Run: headless pygame with SDL's dummy video driver; simulated clock (each Clock.tick advances the game by its frame time, no real sleeping); random seed 0; keys injected as events and as key.get_pressed() state; no mouse input.
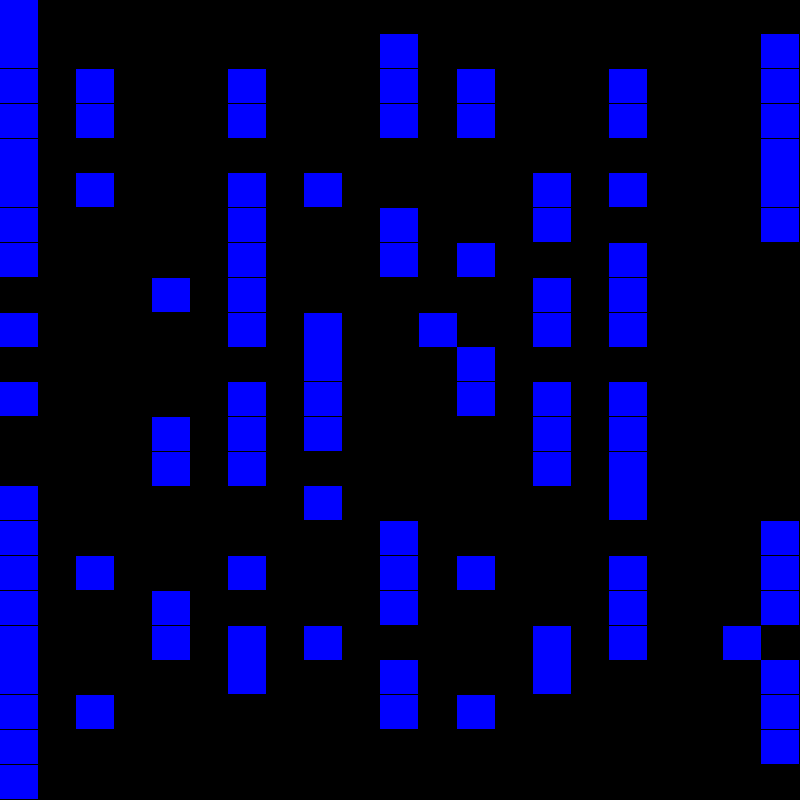
Frame 1 of 4 · flips 1–60 · no input
Frame 2 of 4 · flips 61–180 · tapped SPACE, RETURN · held RIGHT (→), D · screen unchanged from frame 1, image omitted
Frame 3 of 4 · flips 181–300 · held DOWN (↓), S · screen unchanged from frame 2, image omitted
Frame 4 of 4 · flips 301–420 · held LEFT (←), A, UP (↑), W · screen unchanged from frame 3, image omitted

The pygame program that drew these frames:

import pygame

WIDTH, HEIGHT = 800, 800
COLS, ROWS = 21, 23
TITLE = "Pac-man"

w, h = WIDTH/COLS, HEIGHT/ROWS
w_offset = (w - w * 1.5) / 2

WALL_COLOR = (0, 0, 255)


screen = None
clock = None
running = False

# we now create the map of the walls,
# if 1 wall, if 0 not wall
# 21 columns // 23 rows
game_map = [
    [1, 1, 1, 1, 1, 1, 1, 1, 1, 1, 1, 1, 1, 1, 1, 1, 1, 1, 1, 1, 1],
    [1, 2, 2, 2, 2, 2, 2, 2, 2, 2, 1, 2, 2, 2, 2, 2, 2, 2, 2, 2, 1],
    [1, 2, 1, 1, 1, 2, 1, 1, 1, 2, 1, 2, 1, 1, 1, 2, 1, 1, 1, 2, 1],
    [1, 2, 1, 1, 1, 2, 1, 1, 1, 2, 1, 2, 1, 1, 1, 2, 1, 1, 1, 2, 1],
    [1, 2, 2, 2, 2, 2, 2, 2, 2, 2, 2, 2, 2, 2, 2, 2, 2, 2, 2, 2, 1],
    [1, 2, 1, 1, 1, 2, 1, 2, 1, 1, 1, 1, 1, 2, 1, 2, 1, 1, 1, 2, 1],
    [1, 2, 2, 2, 2, 2, 1, 2, 2, 2, 1, 2, 2, 2, 1, 2, 2, 2, 2, 2, 1],
    [1, 1, 1, 1, 1, 2, 1, 1, 1, 2, 1, 2, 1, 1, 1, 2, 1, 1, 1, 1, 1],
    [0, 0, 0, 0, 1, 2, 1, 2, 2, 2, 2, 2, 2, 2, 1, 2, 1, 0, 0, 0, 0],
    [1, 1, 1, 1, 1, 2, 1, 2, 1, 1, 2, 1, 1, 2, 1, 2, 1, 1, 1, 1, 1],
    [2, 2, 2, 2, 2, 2, 2, 2, 1, 2, 2, 2, 1, 2, 2, 2, 2, 2, 2, 2, 2],
    [1, 1, 1, 1, 1, 2, 1, 2, 1, 2, 2, 2, 1, 2, 1, 2, 1, 1, 1, 1, 1],
    [0, 0, 0, 0, 1, 2, 1, 2, 1, 1, 1, 1, 1, 2, 1, 2, 1, 0, 0, 0, 0],
    [0, 0, 0, 0, 1, 2, 1, 2, 2, 2, 2, 2, 2, 2, 1, 2, 1, 0, 0, 0, 0],
    [1, 1, 1, 1, 1, 2, 2, 2, 1, 1, 1, 1, 1, 2, 2, 2, 1, 1, 1, 1, 1],
    [1, 2, 2, 2, 2, 2, 2, 2, 2, 2, 1, 2, 2, 2, 2, 2, 2, 2, 2, 2, 1],
    [1, 2, 1, 1, 1, 2, 1, 1, 1, 2, 1, 2, 1, 1, 1, 2, 1, 1, 1, 2, 1],
    [1, 2, 2, 2, 1, 2, 2, 2, 2, 2, 1, 2, 2, 2, 2, 2, 1, 2, 2, 2, 1],
    [1, 1, 2, 2, 1, 2, 1, 2, 1, 1, 1, 1, 1, 2, 1, 2, 1, 2, 2, 1, 1],
    [1, 2, 2, 2, 2, 2, 1, 2, 2, 2, 1, 2, 2, 2, 1, 2, 2, 2, 2, 2, 1],
    [1, 2, 1, 1, 1, 1, 1, 1, 1, 2, 1, 2, 1, 1, 1, 1, 1, 1, 1, 2, 1],
    [1, 2, 2, 2, 2, 2, 2, 2, 2, 2, 2, 2, 2, 2, 2, 2, 2, 2, 2, 2, 1],
    [1, 1, 1, 1, 1, 1, 1, 1, 1, 1, 1, 1, 1, 1, 1, 1, 1, 1, 1, 1, 1],
];

def setup():
    global screen, clock
    global running
    
    screen = pygame.display.set_mode((WIDTH, HEIGHT))
    pygame.display.set_caption(TITLE)
    
    clock = pygame.time.Clock()
    
    running = True

def update_input():
    global running
    
    for event in pygame.event.get():
        if event.type == pygame.QUIT:
            running = False
        elif event.type == pygame.KEYDOWN:
            if event.key in [pygame.K_q, pygame.K_ESCAPE]:
                running = False

def update_gui():
    screen.fill("black")
    
    for i in range(COLS):
        for j in range(ROWS):
            tile = game_map[j][i]
            x = i * w
            y = j * h

            rect = pygame.Rect(x, y, w, h)

            match tile:
                case 1:
                    pygame.draw.rect(screen, WALL_COLOR, rect)

                    if (i > 0 and game_map[j][i - 1] == 1):
                        new_rect = pygame.Rect(rect.x + w_offset, rect.y + w_offset, rect.width - .5, rect.height - .5)
                        pygame.draw.rect(screen, "black", rect);

                    # if (j < map[0].length - 1 && map[i][j + 1] == 1) {
                    #     createRect(
                    #         j * oneBlockSize + wallOffset,
                    #         i * oneBlockSize + wallOffset,
                    #         wallSpaceWidth + wallOffset,
                    #         wallSpaceWidth,
                    #         wallInnerColor
                    #     );
                    # }

                    # if (i < map.length - 1 && map[i + 1][j] == 1) {
                    #     createRect(
                    #         j * oneBlockSize + wallOffset,
                    #         i * oneBlockSize + wallOffset,
                    #         wallSpaceWidth,
                    #         wallSpaceWidth + wallOffset,
                    #         wallInnerColor
                    #     );
                    # }

                    # if (i > 0 && map[i - 1][j] == 1) {
                    #     createRect(
                    #         j * oneBlockSize + wallOffset,
                    #         i * oneBlockSize,
                    #         wallSpaceWidth,
                    #         wallSpaceWidth + wallOffset,
                    #         wallInnerColor

    clock.tick(60)
    pygame.display.flip()

def update_logic():
    pass

def main():
    setup()

    while running:
        update_input()
        update_logic()
        update_gui()

if __name__ == "__main__":
    main()
